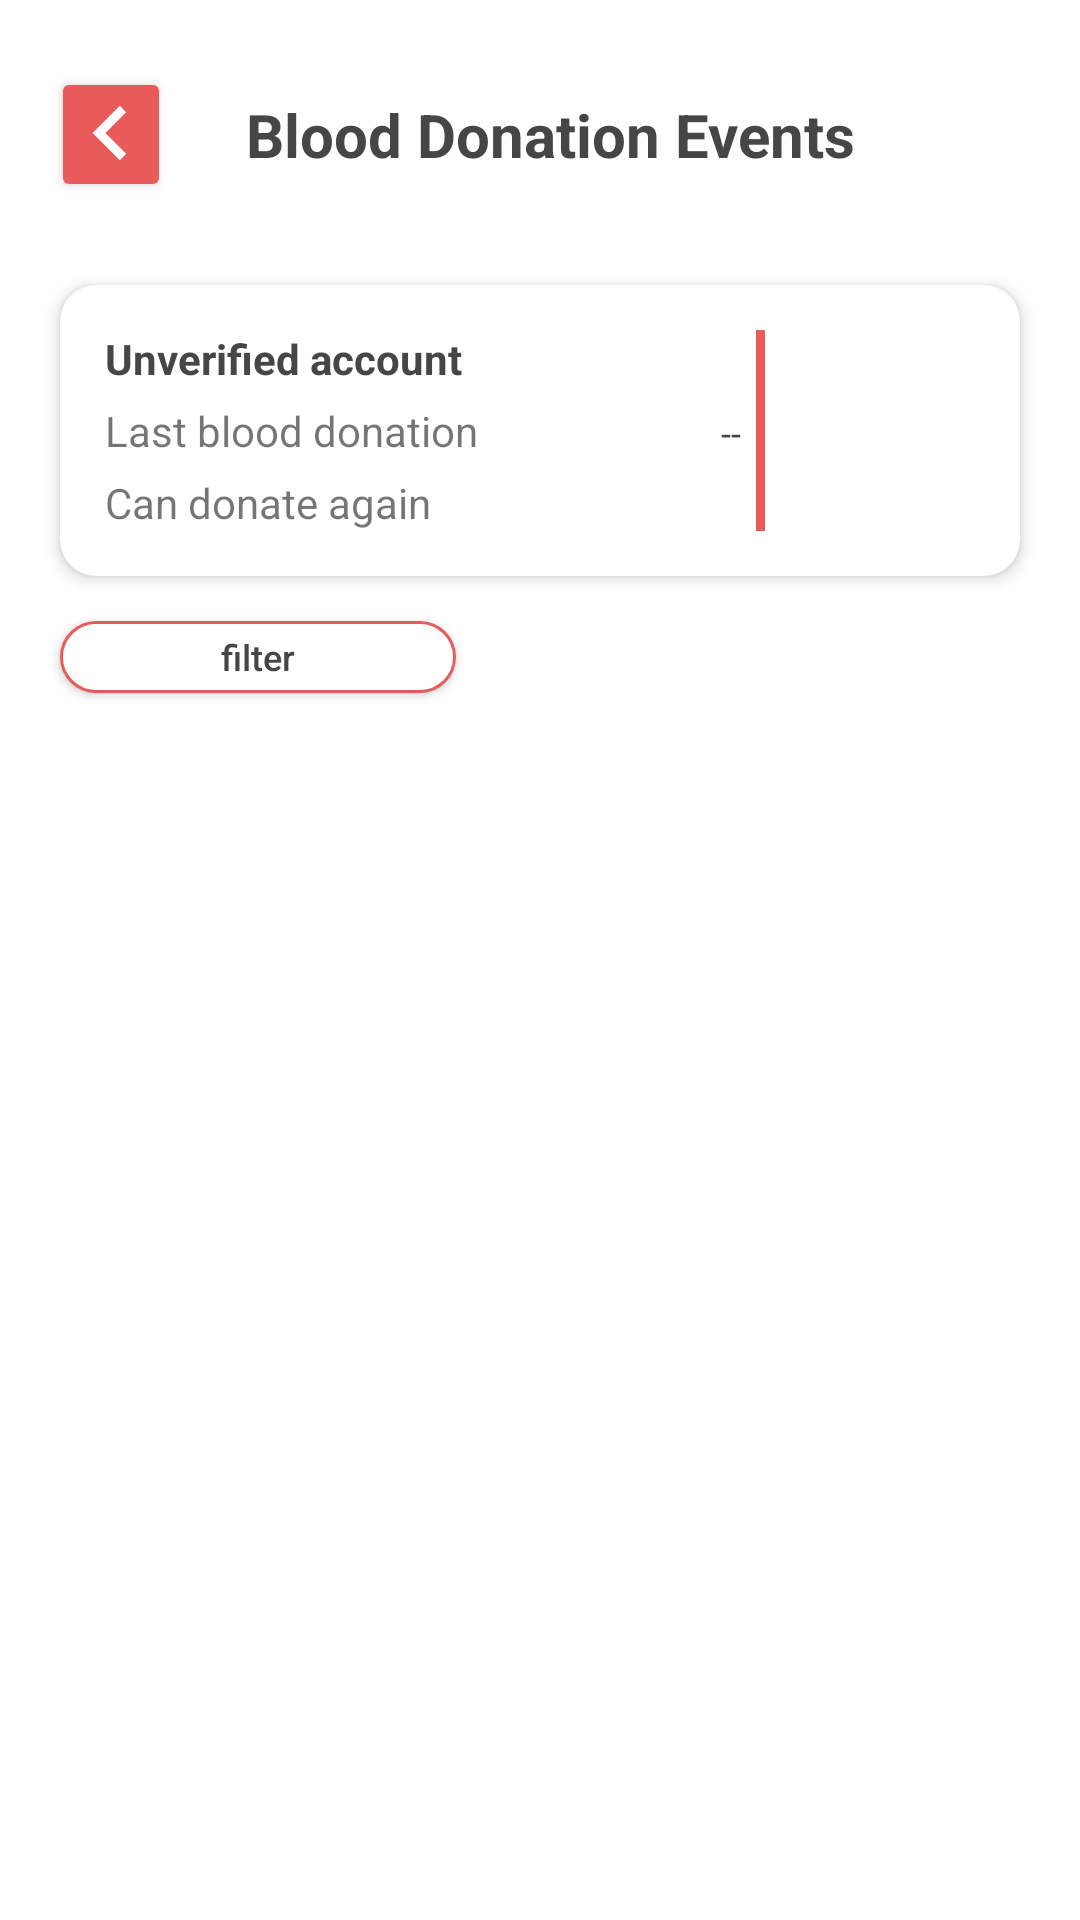

Here is an Android app screen rendered from its layout file. Give the layout XML and the strings, colors and styles it references.
<!-- AndroidManifest.xml: application theme Theme.RedmineCapstoneProject -->
<!-- res/layout/activity_donation_events.xml -->
<?xml version="1.0" encoding="utf-8"?>
<androidx.constraintlayout.widget.ConstraintLayout xmlns:android="http://schemas.android.com/apk/res/android"
    xmlns:app="http://schemas.android.com/apk/res-auto"
    xmlns:tools="http://schemas.android.com/tools"
    android:layout_width="match_parent"
    android:layout_height="match_parent"
    tools:context=".ui.blooddonation.DonationEventsActivity">

    


    <androidx.cardview.widget.CardView
        app:layout_constraintTop_toBottomOf="@id/toolbar"
        android:layout_width="match_parent"
        android:id="@+id/cv_donor_detail"
        style="@style/cardViewStyle"
        android:layout_marginTop="5dp"
        android:layout_marginStart="@dimen/margin_start_end"
        android:layout_marginEnd="@dimen/margin_start_end">

        <androidx.constraintlayout.widget.ConstraintLayout
            android:id="@+id/layout_info_donor"
            android:layout_width="match_parent"
            android:layout_height="match_parent"
            android:layout_gravity="center"
            android:background="@drawable/cv_white_selector"
            android:padding="15dp"
            app:layout_constraintTop_toBottomOf="@id/cv_banner">

            <TextView
                android:id="@+id/tv_verify_state"
                style="@style/TitleTextBold"
                android:layout_width="wrap_content"
                android:layout_height="wrap_content"
                android:text="@string/unverified_account"
                app:layout_constraintStart_toStartOf="parent"
                app:layout_constraintTop_toTopOf="parent" />

            <TextView
                android:id="@+id/label_last_blood_donation"
                android:layout_width="wrap_content"
                android:layout_height="wrap_content"
                android:layout_marginTop="5dp"
                android:text="@string/label_last_blood_donation"
                app:layout_constraintBottom_toTopOf="@+id/label_can_donate_again"
                app:layout_constraintStart_toStartOf="@id/tv_verify_state"
                app:layout_constraintTop_toBottomOf="@id/tv_verify_state" />


            <TextView
                android:id="@+id/label_can_donate_again"
                android:layout_width="wrap_content"
                android:layout_height="wrap_content"
                android:layout_marginTop="5dp"
                android:text="@string/can_donate_again"
                app:layout_constraintBottom_toBottomOf="parent"
                app:layout_constraintStart_toStartOf="@id/tv_verify_state"
                app:layout_constraintTop_toBottomOf="@id/label_last_blood_donation" />

            <TextView
                android:id="@+id/last_blood_donation"
                android:layout_width="wrap_content"
                android:layout_height="wrap_content"
                android:layout_marginEnd="5dp"
                android:text="--"
                style="@style/DescriptionText"
                app:layout_constraintEnd_toStartOf="@id/border"
                app:layout_constraintBaseline_toBaselineOf="@id/label_last_blood_donation" />

            <TextView
                android:id="@+id/can_donate_again"
                android:layout_width="wrap_content"
                android:layout_height="wrap_content"
                android:layout_marginEnd="5dp"
                tools:text="AUGUST/13/2022"
                style="@style/DescriptionText"
                app:layout_constraintEnd_toStartOf="@id/border"
                app:layout_constraintBaseline_toBaselineOf="@id/label_can_donate_again" />

            <RelativeLayout
                android:id="@+id/border"
                android:layout_width="3dp"
                android:layout_height="0dp"
                android:layout_marginEnd="70dp"
                android:background="@color/red"
                app:layout_constraintBottom_toBottomOf="parent"
                app:layout_constraintEnd_toEndOf="parent"
                app:layout_constraintTop_toTopOf="parent" />

            <TextView
                android:id="@+id/tv_bloodType"
                style="@style/HeaderTextBold"
                android:layout_width="wrap_content"
                android:layout_height="wrap_content"
                tools:text="AB+"
                android:layout_marginStart="10dp"
                android:textSize="30sp"
                app:layout_constraintStart_toStartOf="@id/border"
                app:layout_constraintBottom_toBottomOf="parent"
                app:layout_constraintEnd_toEndOf="parent"
                app:layout_constraintTop_toTopOf="parent" />
        </androidx.constraintlayout.widget.ConstraintLayout>

    </androidx.cardview.widget.CardView>

    <androidx.appcompat.widget.AppCompatButton
        android:id="@+id/bt_filter"
        style="@style/DescriptionText"
        android:layout_width="132dp"
        android:layout_height="24dp"
        android:layout_marginStart="@dimen/margin_start_end"
        android:layout_marginTop="15dp"
        android:background="@drawable/bg_filter"
        android:text="@string/filter"
        android:textAllCaps="false"
        app:layout_constraintStart_toStartOf="parent"
        app:layout_constraintTop_toBottomOf="@id/cv_donor_detail" />

    <androidx.recyclerview.widget.RecyclerView
        android:id="@+id/rv_donationEvents"
        android:layout_width="match_parent"
        android:layout_height="0dp"
        android:layout_marginStart="@dimen/margin_start_end_variant"
        android:layout_marginEnd="@dimen/margin_start_end_variant"
        android:layout_marginTop="20dp"
        app:layout_constraintBottom_toBottomOf="parent"
        app:layout_constraintTop_toBottomOf="@id/bt_filter"
        tools:listitem="@layout/item_vertical_donation_events" />

    <com.airbnb.lottie.LottieAnimationView
        android:visibility="gone"
        android:id="@+id/lt_no_data"
        android:layout_width="wrap_content"
        android:layout_height="wrap_content"
        app:layout_constraintBottom_toBottomOf="parent"
        app:layout_constraintEnd_toEndOf="parent"
        app:layout_constraintStart_toStartOf="parent"
        app:layout_constraintTop_toBottomOf="@id/bt_filter"
        app:lottie_autoPlay="true"
        app:lottie_loop="true"
        app:lottie_rawRes="@raw/loading_no_data" />
    

    <androidx.appcompat.widget.Toolbar
        android:id="@+id/toolbar"
        android:layout_width="match_parent"
        android:layout_height="90dp"
        android:background="@color/white"
        android:paddingStart="@dimen/margin_start_toolbar"
        android:paddingEnd="@dimen/margin_start_end"
        app:layout_constraintEnd_toEndOf="parent"
        app:layout_constraintStart_toStartOf="parent"
        app:layout_constraintTop_toTopOf="parent">

        <androidx.appcompat.widget.AppCompatButton
            android:id="@+id/bt_back"
            android:layout_width="40dp"
            android:layout_height="45dp"
            android:backgroundTint="@color/red"
            android:drawableTop="@drawable/bt_back_arrow"
            android:paddingTop="4dp"
            app:layout_constraintBottom_toBottomOf="parent"
            app:layout_constraintStart_toStartOf="parent"
            app:layout_constraintTop_toTopOf="parent" />

        <TextView
            android:id="@+id/tv_toolbarTitle"
            style="@style/HeaderTextBold"
            android:layout_marginStart="25dp"
            android:text="@string/blood_donation_events"
            app:layout_constraintBottom_toBottomOf="parent"
            app:layout_constraintStart_toEndOf="@id/bt_back"
            app:layout_constraintTop_toTopOf="parent" />

    </androidx.appcompat.widget.Toolbar>

</androidx.constraintlayout.widget.ConstraintLayout>
<!-- res/layout/item_vertical_donation_events.xml (included above) -->
<?xml version="1.0" encoding="utf-8"?>
<layout xmlns:android="http://schemas.android.com/apk/res/android"
    xmlns:app="http://schemas.android.com/apk/res-auto"
    xmlns:tools="http://schemas.android.com/tools">

    <androidx.cardview.widget.CardView
        android:layout_width="match_parent"
        android:layout_height="250dp"
        android:layout_gravity="center"
        android:layout_marginStart="8dp"
        android:layout_marginTop="5dp"
        android:layout_marginEnd="8dp"
        android:layout_marginBottom="20dp"
        android:elevation="20dp"
        app:cardCornerRadius="12dp"
        app:cardElevation="5dp">

        <androidx.constraintlayout.widget.ConstraintLayout
            android:layout_width="match_parent"
            android:layout_height="match_parent">

            <ImageView
                android:id="@+id/img_event"
                android:layout_width="wrap_content"
                android:layout_height="176dp"
                android:scaleType="centerCrop"
                app:layout_constraintStart_toStartOf="parent"
                app:layout_constraintTop_toTopOf="parent"
                tools:src="@drawable/placeholder" />

            <TextView
                android:id="@+id/tv_eventName"
                style="@style/TitleTextBold"
                android:layout_width="match_parent"
                android:layout_height="wrap_content"
                android:layout_marginStart="20dp"
                android:layout_marginTop="15dp"
                android:layout_marginEnd="28dp"
                app:layout_constraintStart_toStartOf="parent"
                app:layout_constraintTop_toBottomOf="@id/img_event"
                tools:text="Event name" />

            <TextView
                android:id="@+id/tv_event_place"
                style="@style/DescriptionText"
                android:layout_width="match_parent"
                android:layout_height="wrap_content"
                android:layout_marginStart="20dp"
                android:layout_marginTop="5dp"
                android:layout_marginEnd="28dp"
                android:maxLines="1"
                app:layout_constraintStart_toStartOf="parent"
                app:layout_constraintTop_toBottomOf="@id/tv_eventName"
                tools:text="Pmi" />

        </androidx.constraintlayout.widget.ConstraintLayout>


    </androidx.cardview.widget.CardView>
</layout>
<!-- resources referenced by this layout -->
<resources>
  <color name="red">#E95B5B</color>
  <color name="white">#FFFFFFFF</color>
  <dimen name="margin_start_end">20dp</dimen>
  <dimen name="margin_start_end_variant">12dp</dimen>
  <dimen name="margin_start_toolbar">17dp</dimen>
  <!-- drawable bg_filter (drawable) -->
  <?xml version="1.0" encoding="utf-8"?>
  <shape xmlns:android="http://schemas.android.com/apk/res/android"
      android:shape="rectangle">
  
      <solid android:color="@color/white"
          android:elevation="10dp">
      </solid>
      <corners android:radius="20dp" />
      <stroke
          android:width="1dp"
          android:color="@color/red" />
  
  </shape>
  <!-- drawable bt_back_arrow (drawable) -->
  <vector xmlns:android="http://schemas.android.com/apk/res/android"
      android:width="36dp"
      android:height="36dp"
      android:viewportWidth="36"
      android:viewportHeight="36">
    <path
        android:pathData="M20.9396,8.9395L23.0609,11.0608L16.1215,18.0001L23.0609,24.9395L20.9396,27.0608L11.8789,18.0001L20.9396,8.9395Z"
        android:fillColor="#ffffff"
        android:fillType="evenOdd"/>
  </vector>
  <string name="blood_donation_events">Blood Donation Events</string>
  <string name="can_donate_again">Can donate again</string>
  <string name="filter">filter</string>
  <string name="label_last_blood_donation">Last blood donation</string>
  <string name="unverified_account">Unverified account</string>
  <style name="DescriptionText" parent="TextStyle">
          <item name="android:textSize">12sp</item>
      </style>
  <style name="HeaderTextBold" parent="HeaderText">
          <item name="android:textStyle">bold</item>
      </style>
  <style name="TitleTextBold" parent="TitleText">
          <item name="android:textStyle">bold</item>
      </style>
  <style name="cardViewStyle">
          <item name="android:layout_width">match_parent</item>
          <item name="android:layout_height">wrap_content</item>
          <item name="android:layout_marginStart">20dp</item>
          <item name="android:layout_marginEnd">20dp</item>
          <item name="android:layout_marginTop">10dp</item>
          <item name="cardElevation">3dp</item>
          <item name="cardCornerRadius">12dp</item>
      </style>
  <style name="Theme.RedmineCapstoneProject" parent="Theme.MaterialComponents.DayNight.NoActionBar">
          
          <item name="colorPrimary">@color/red</item>
          <item name="colorPrimaryVariant">@color/red</item>
          <item name="colorOnPrimary">@color/white</item>
          
          <item name="colorSecondary">@color/blue</item>
          <item name="colorSecondaryVariant">@color/blue</item>
          <item name="colorOnSecondary">@color/white</item>
          
          
          
      </style>
  <style name="TextStyle" parent="@android:style/TextAppearance.Medium">
          <item name="android:layout_width">wrap_content</item>
          <item name="android:layout_height">wrap_content</item>
          <item name="android:textColor">@color/not_so_black</item>
      </style>
  <style name="HeaderText" parent="TextStyle">
          <item name="android:textSize">20sp</item>
      </style>
  <style name="TitleText" parent="TextStyle">
          <item name="android:textSize">14sp</item>
      </style>
  <color name="blue">#92BDFF</color>
  <color name="not_so_black">#464646</color>
</resources>
